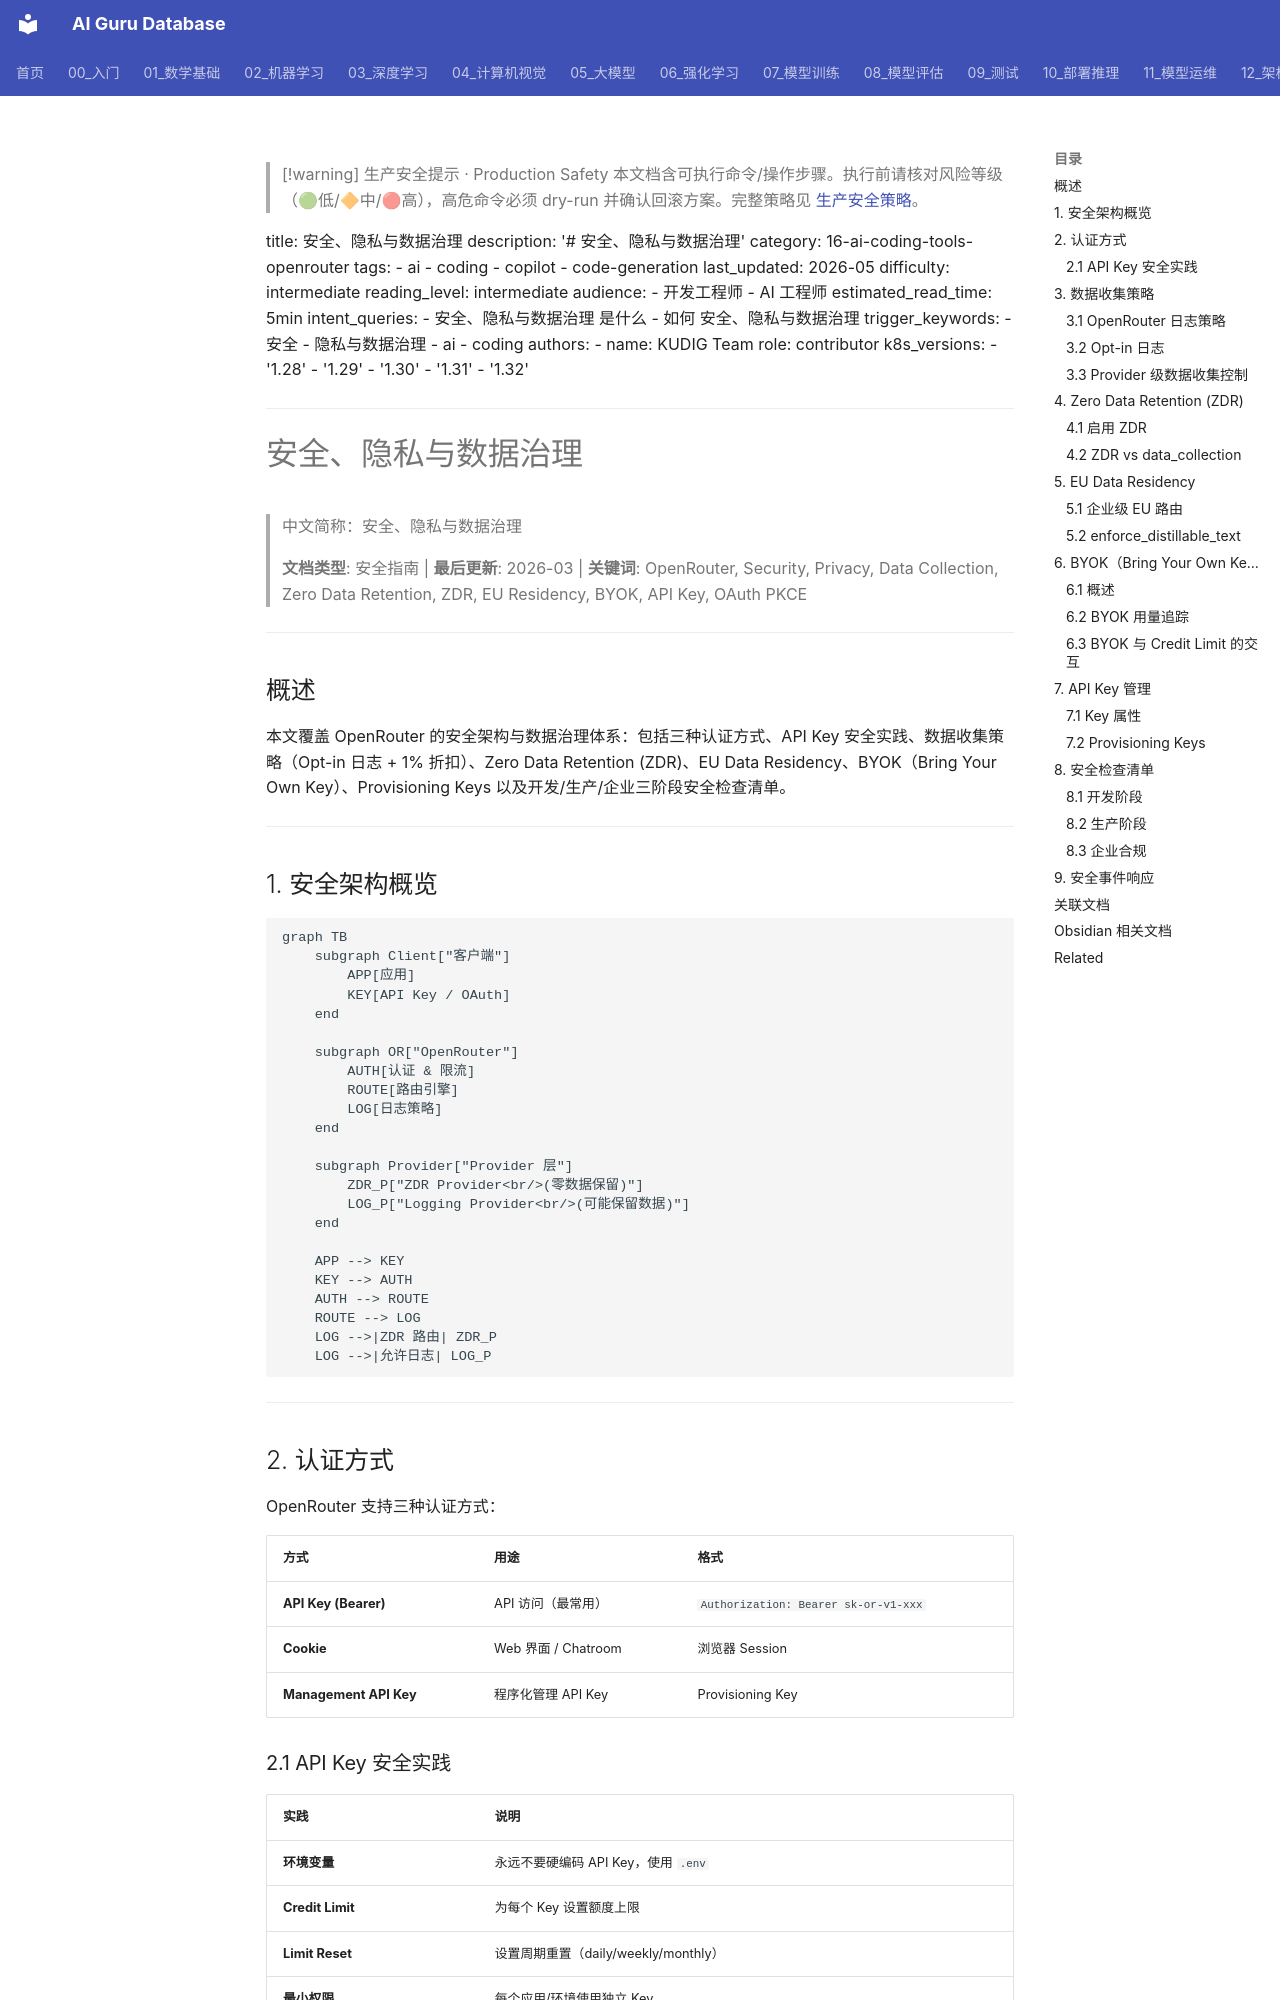

repository: ai-guru-global/ai-guru-database · page: 16_编程/08_OpenRouter_路由服务/11_11_openrouter_security_privacy/index.html · generator: mkdocs

---
title: '安全、隐私与数据治理'

tags:
- ai
- ai-coding
- security
created: 2026-06-12
category: 16-ai-coding-tools-openrouter
tier: peripheral
aliases:
  - "Openrouter Security Privacy"
  - "openrouter security privacy"

updated: 2026-06-30
summary: "安全、隐私与数据治理 — 专题文档"
sources: []
name_zh: "安全、隐私与数据治理"
---

> [!warning] 生产安全提示 · Production Safety
> 本文档含可执行命令/操作步骤。执行前请核对风险等级（🟢低/🔶中/🔴高），高危命令必须 dry-run 并确认回滚方案。完整策略见 [生产安全策略](../../治理/Production_Safety_Policy.md)。
<!-- op-safety-banner v1 -->
title: 安全、隐私与数据治理
description: '# 安全、隐私与数据治理'
category: 16-ai-coding-tools-openrouter
tags:
- ai
- coding
- copilot
- code-generation
last_updated: 2026-05
difficulty: intermediate
reading_level: intermediate
audience:
- 开发工程师
- AI 工程师
estimated_read_time: 5min
intent_queries:
- 安全、隐私与数据治理 是什么
- 如何 安全、隐私与数据治理
trigger_keywords:
- 安全
- 隐私与数据治理
- ai
- coding
authors:
- name: KUDIG Team
 role: contributor
k8s_versions:
- '1.28'
- '1.29'
- '1.30'
- '1.31'
- '1.32'
---
# 安全、隐私与数据治理

> 中文简称：安全、隐私与数据治理

> **文档类型**: 安全指南 | **最后更新**: 2026-03 | **关键词**: OpenRouter, Security, Privacy, Data Collection, Zero Data Retention, ZDR, EU Residency, BYOK, API Key, OAuth PKCE

---

## 概述

本文覆盖 OpenRouter 的安全架构与数据治理体系：包括三种认证方式、API Key 安全实践、数据收集策略（Opt-in 日志 + 1% 折扣）、Zero Data Retention (ZDR)、EU Data Residency、BYOK（Bring Your Own Key）、Provisioning Keys 以及开发/生产/企业三阶段安全检查清单。

---
